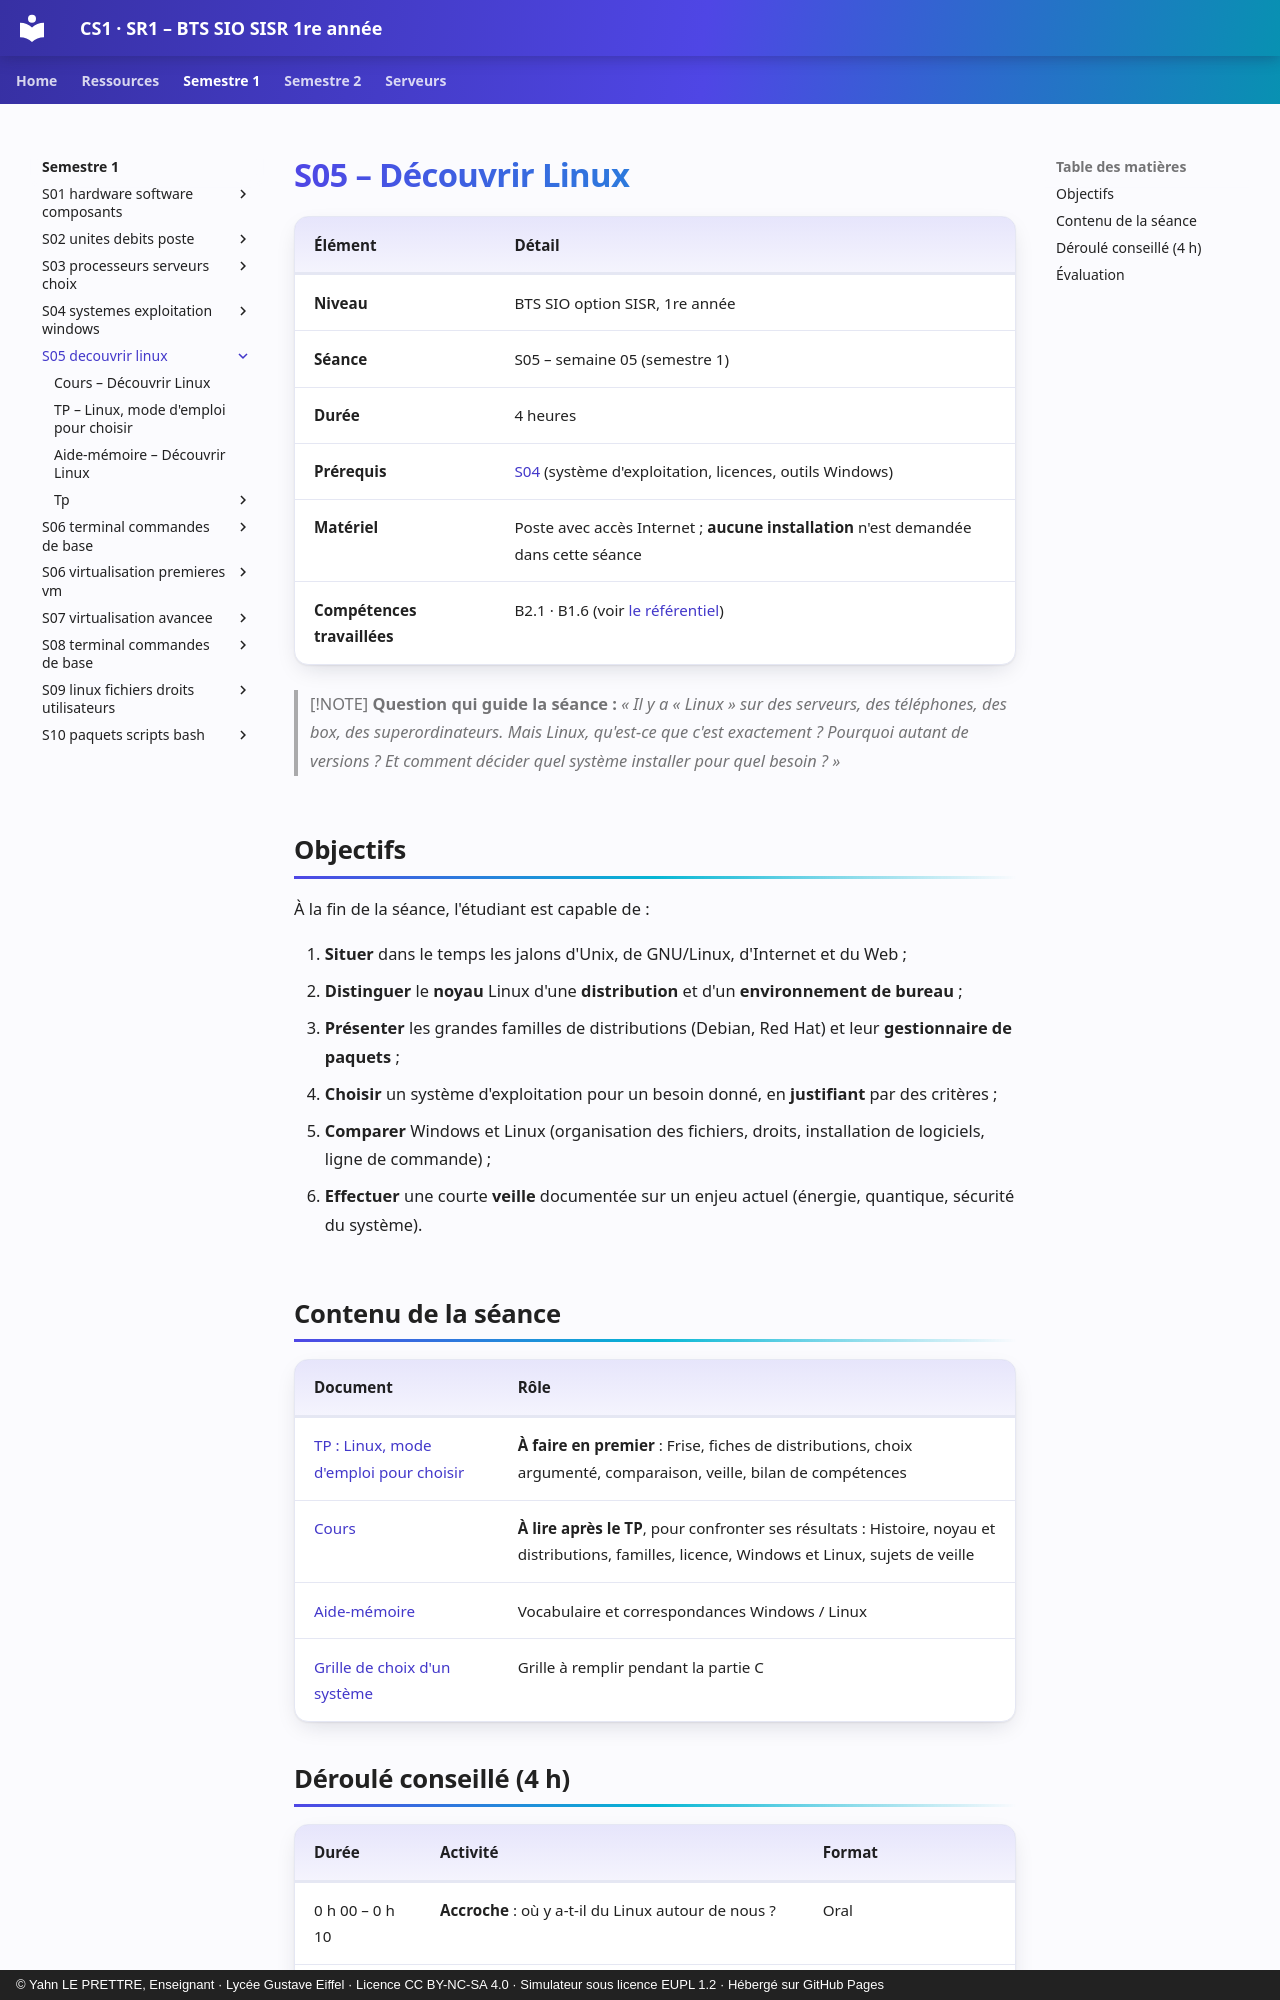

repository: YahnLP/BTS-SIO1-gustave-eiffel · page: semestre-1/S05-decouvrir-linux/index.html · generator: mkdocs · copyright: © Yahn LE PRETTRE, Enseignant · Lycée Gustave Eiffel · Licence CC BY-NC-SA 4.0 · Simulateur sous licence EUPL 1.2 · Hébergé sur GitHub Pages

# S05 – Découvrir Linux

| Élément | Détail |
|---|---|
| **Niveau** | BTS SIO option SISR, 1re année |
| **Séance** | S05 – semaine 05 (semestre 1) |
| **Durée** | 4 heures |
| **Prérequis** | [S04](../S04-systemes-exploitation-windows/README.md) (système d'exploitation, licences, outils Windows) |
| **Matériel** | Poste avec accès Internet ; **aucune installation** n'est demandée dans cette séance |
| **Compétences travaillées** | B2.1 · B1.6 (voir [le référentiel](../../ressources/referentiel.md)) |

> [!NOTE]
> **Question qui guide la séance :** *« Il y a « Linux » sur des serveurs, des téléphones, des box, des superordinateurs. Mais Linux, qu'est-ce que c'est exactement ? Pourquoi autant de versions ? Et comment décider quel système installer pour quel besoin ? »*

## Objectifs

À la fin de la séance, l'étudiant est capable de :

1. **Situer** dans le temps les jalons d'Unix, de GNU/Linux, d'Internet et du Web ;
2. **Distinguer** le **noyau** Linux d'une **distribution** et d'un **environnement de bureau** ;
3. **Présenter** les grandes familles de distributions (Debian, Red Hat) et leur **gestionnaire de paquets** ;
4. **Choisir** un système d'exploitation pour un besoin donné, en **justifiant** par des critères ;
5. **Comparer** Windows et Linux (organisation des fichiers, droits, installation de logiciels, ligne de commande) ;
6. **Effectuer** une courte **veille** documentée sur un enjeu actuel (énergie, quantique, sécurité du système).

## Contenu de la séance

| Document | Rôle |
|---|---|
| [TP : Linux, mode d'emploi pour choisir](02-tp.md) | **À faire en premier** : Frise, fiches de distributions, choix argumenté, comparaison, veille, bilan de compétences |
| [Cours](01-cours.md) | **À lire après le TP**, pour confronter ses résultats : Histoire, noyau et distributions, familles, licence, Windows et Linux, sujets de veille |
| [Aide-mémoire](03-aide-memoire.md) | Vocabulaire et correspondances Windows / Linux |
| [Grille de choix d'un système](tp/grille-choix-systeme.md) | Grille à remplir pendant la partie C |
